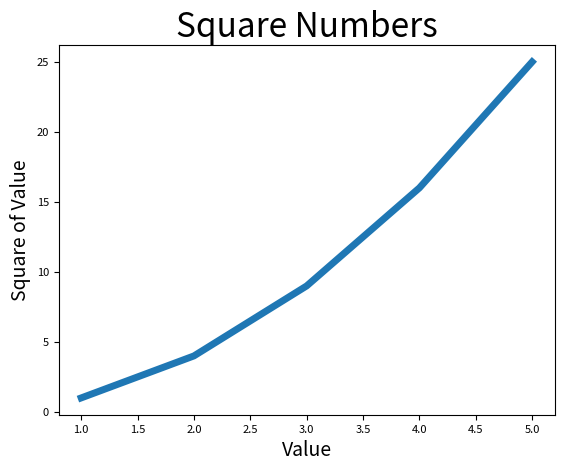

Python code for this plot:
import matplotlib.pyplot as plt


input_values = [1, 2, 3, 4, 5]
squares = [1, 4, 9, 16, 25]
plt.plot(input_values, squares, linewidth=5)
plt.title('Square Numbers', fontsize=24)
plt.xlabel('Value', fontsize=14)
plt.ylabel('Square of Value', fontsize=14)
plt.tick_params(axis='both', labelsize=8)
plt.show()
